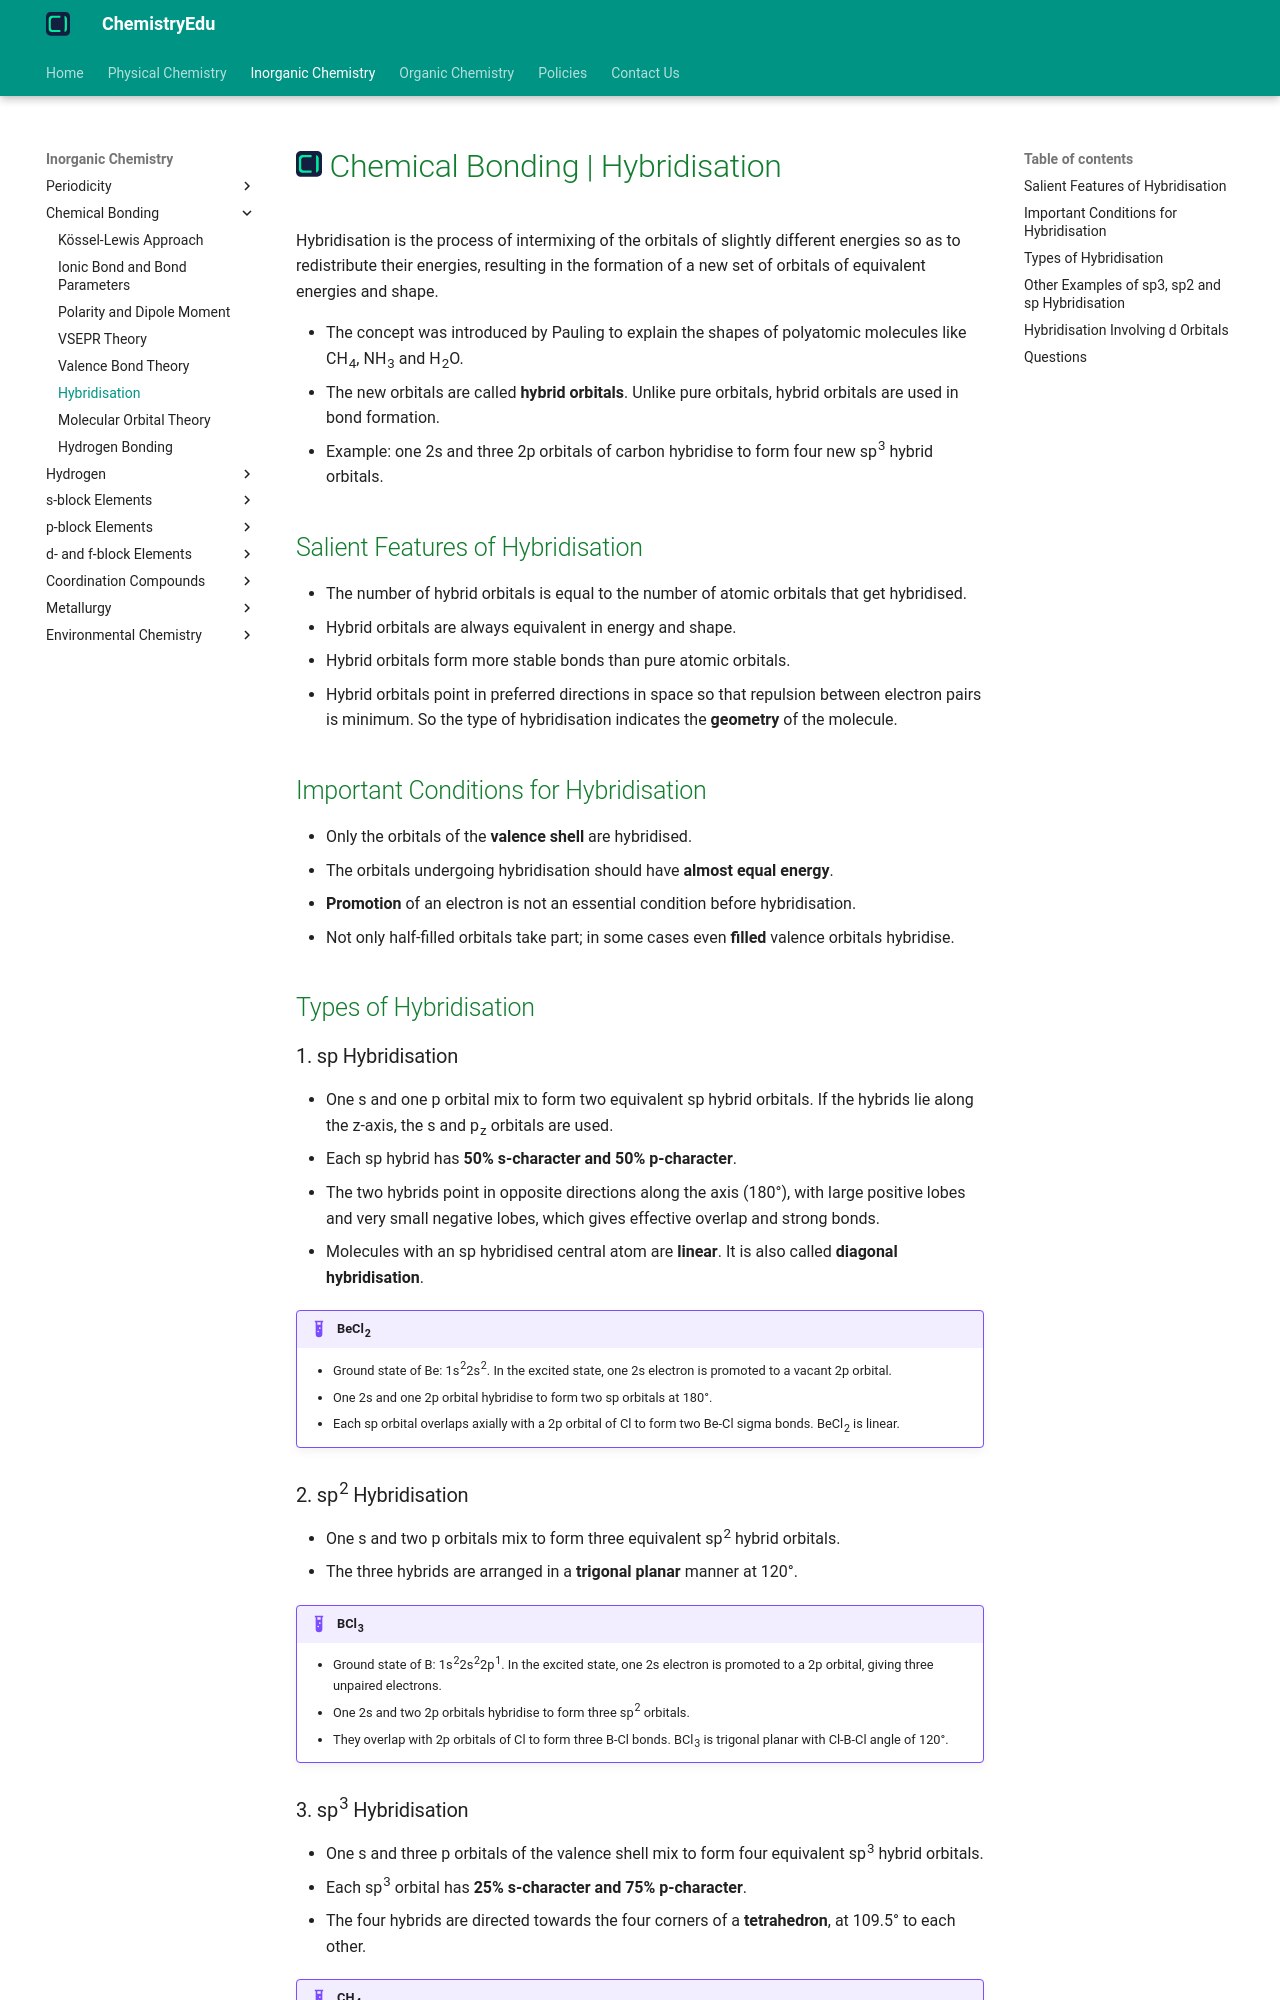

repository: KingChampion36/chemistryedu · page: inorganic-chemistry/chemical-bonding/hybridisation/index.html · generator: mkdocs

---
title: Chemical Bonding | Hybridisation
description: Hybridisation is the process of intermixing of the orbitals of slightly different energies so as to redistribute their energies, resulting in the formation of a new set of orbitals of equivalent energies and shape.
---

# [![ChemistryEdu Logo](../../images/favicon.svg){ align=left, width=3.8% }](../../index.md)  Chemical Bonding | Hybridisation

Hybridisation is the process of intermixing of the orbitals of slightly different energies so as to redistribute their energies, resulting in the formation of a new set of orbitals of equivalent energies and shape.

* The concept was introduced by Pauling to explain the shapes of polyatomic molecules like CH<sub>4</sub>, NH<sub>3</sub> and H<sub>2</sub>O.
* The new orbitals are called **hybrid orbitals**. Unlike pure orbitals, hybrid orbitals are used in bond formation.
* Example: one 2s and three 2p orbitals of carbon hybridise to form four new sp<sup>3</sup> hybrid orbitals.

## Salient Features of Hybridisation

* The number of hybrid orbitals is equal to the number of atomic orbitals that get hybridised.
* Hybrid orbitals are always equivalent in energy and shape.
* Hybrid orbitals form more stable bonds than pure atomic orbitals.
* Hybrid orbitals point in preferred directions in space so that repulsion between electron pairs is minimum. So the type of hybridisation indicates the **geometry** of the molecule.

## Important Conditions for Hybridisation

* Only the orbitals of the **valence shell** are hybridised.
* The orbitals undergoing hybridisation should have **almost equal energy**.
* **Promotion** of an electron is not an essential condition before hybridisation.
* Not only half-filled orbitals take part; in some cases even **filled** valence orbitals hybridise.

## Types of Hybridisation

### 1. sp Hybridisation

* One s and one p orbital mix to form two equivalent sp hybrid orbitals. If the hybrids lie along the z-axis, the s and p<sub>z</sub> orbitals are used.
* Each sp hybrid has **50% s-character and 50% p-character**.
* The two hybrids point in opposite directions along the axis (180&deg;), with large positive lobes and very small negative lobes, which gives effective overlap and strong bonds.
* Molecules with an sp hybridised central atom are **linear**. It is also called **diagonal hybridisation**.

!!! example "BeCl<sub>2</sub>"

    * Ground state of Be: 1s<sup>2</sup>2s<sup>2</sup>. In the excited state, one 2s electron is promoted to a vacant 2p orbital.
    * One 2s and one 2p orbital hybridise to form two sp orbitals at 180&deg;.
    * Each sp orbital overlaps axially with a 2p orbital of Cl to form two Be-Cl sigma bonds. BeCl<sub>2</sub> is linear.

### 2. sp<sup>2</sup> Hybridisation

* One s and two p orbitals mix to form three equivalent sp<sup>2</sup> hybrid orbitals.
* The three hybrids are arranged in a **trigonal planar** manner at 120&deg;.

!!! example "BCl<sub>3</sub>"

    * Ground state of B: 1s<sup>2</sup>2s<sup>2</sup>2p<sup>1</sup>. In the excited state, one 2s electron is promoted to a 2p orbital, giving three unpaired electrons.
    * One 2s and two 2p orbitals hybridise to form three sp<sup>2</sup> orbitals.
    * They overlap with 2p orbitals of Cl to form three B-Cl bonds. BCl<sub>3</sub> is trigonal planar with Cl-B-Cl angle of 120&deg;.
